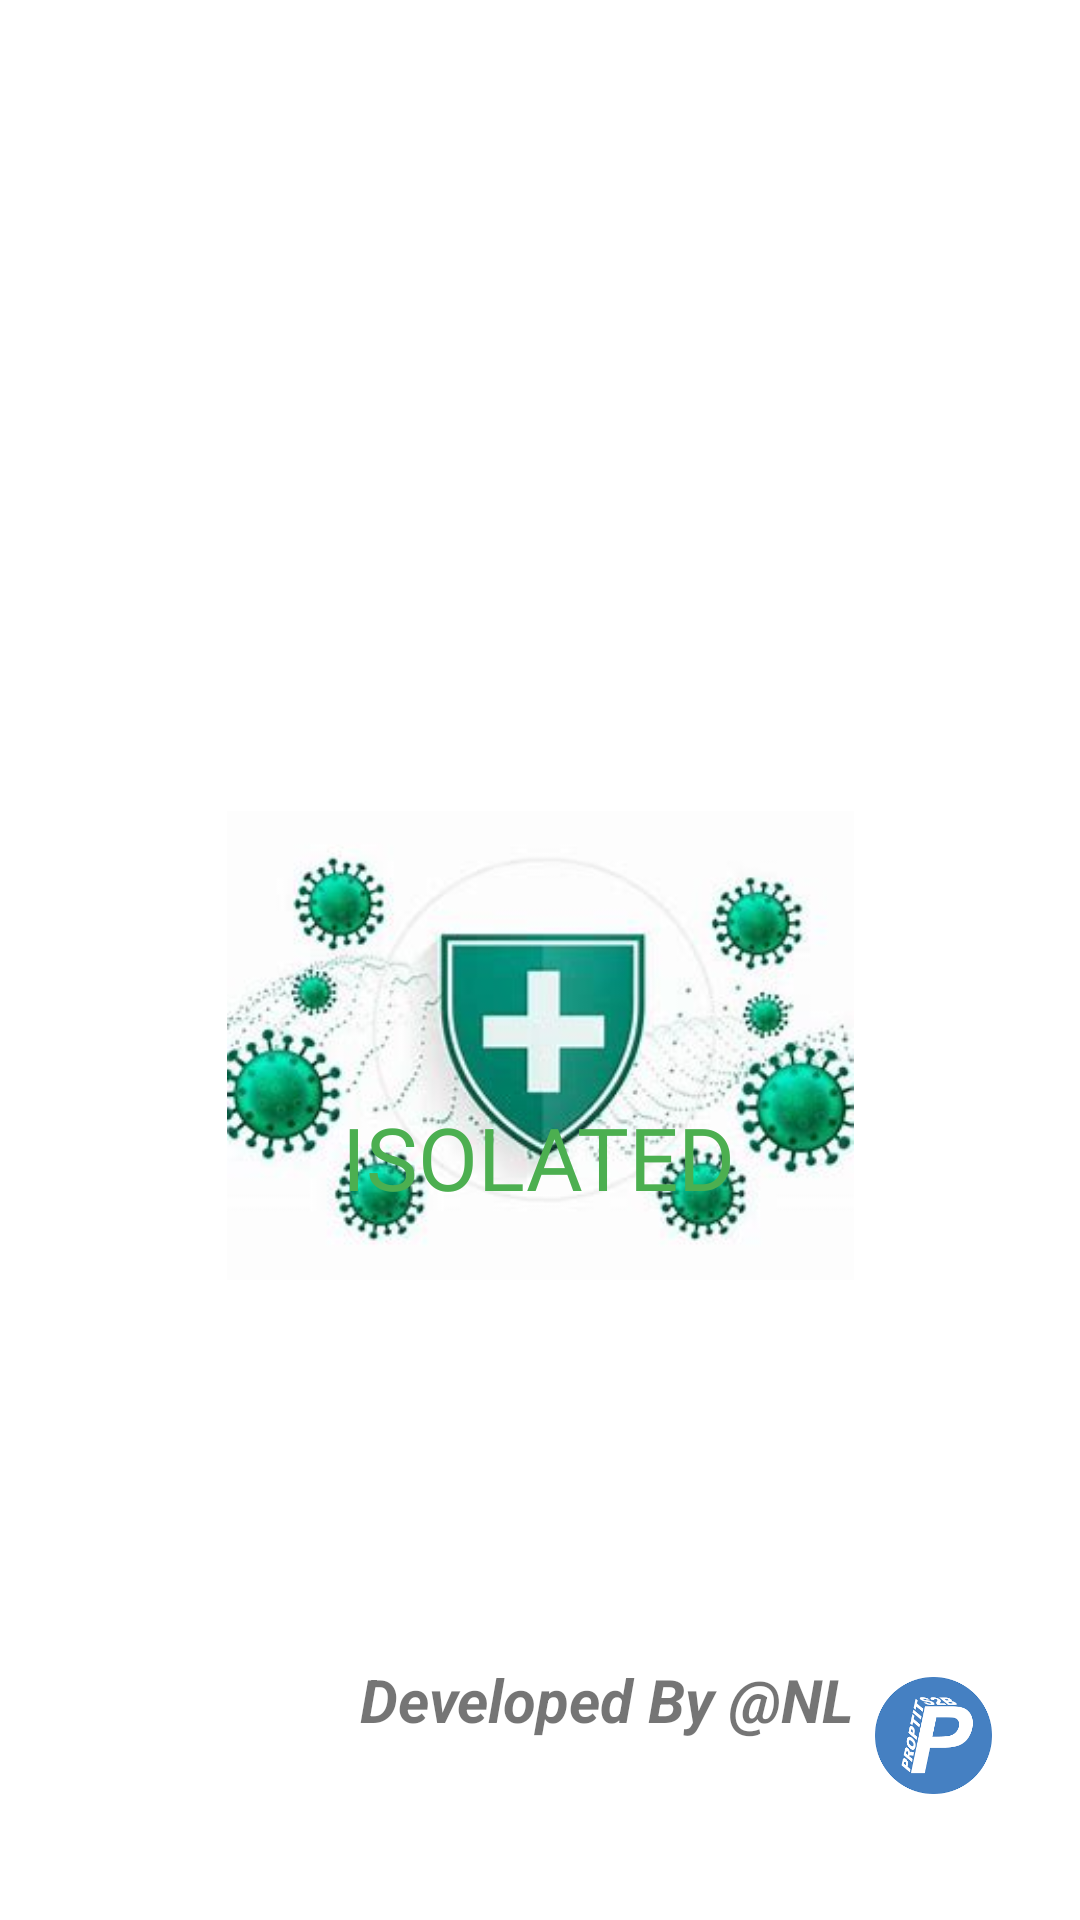

Reconstruct the res/layout file that produces this screen, plus the resources it refers to.
<!-- AndroidManifest.xml: application theme Theme.Isolated -->
<!-- res/layout/activity_main.xml -->
<?xml version="1.0" encoding="utf-8"?>
<androidx.constraintlayout.widget.ConstraintLayout xmlns:android="http://schemas.android.com/apk/res/android"
    xmlns:app="http://schemas.android.com/apk/res-auto"
    xmlns:tools="http://schemas.android.com/tools"
    android:id="@+id/img_logo"
    android:layout_width="match_parent"
    android:layout_height="match_parent"
    tools:context=".MainActivity">


    
    
    
    
    
    
    
    
    
    

    
    
    
    
    
    
    
    
    
    
    

    
    

    <TextView
        android:id="@+id/txtLogo"
        android:layout_width="wrap_content"
        android:layout_height="wrap_content"
        android:layout_alignParentEnd="true"
        android:layout_alignParentBottom="true"
        android:layout_marginStart="120dp"
        android:layout_marginBottom="60dp"
        android:text="Developed By @NL"
        android:textSize="20dp"
        android:textStyle="bold|italic"
        app:layout_constraintBottom_toBottomOf="parent"
        app:layout_constraintStart_toStartOf="parent" />

    <ImageView
        android:id="@+id/imageView3"
        android:layout_width="209dp"
        android:layout_height="241dp"
        android:layout_alignParentEnd="true"
        android:layout_alignParentBottom="true"
        android:layout_marginTop="228dp"
        android:src="@mipmap/pccovid"

        app:layout_constraintEnd_toEndOf="parent"
        app:layout_constraintStart_toStartOf="parent"
        app:layout_constraintTop_toTopOf="parent"
        app:layout_constraintVertical_bias="0.0">

    </ImageView>

    <ImageView
        android:id="@+id/img_logoclb"
        android:layout_width="47dp"
        android:layout_height="39dp"
        app:layout_constraintBottom_toBottomOf="parent"
        app:layout_constraintEnd_toEndOf="parent"
        app:layout_constraintHorizontal_bias="0.09"
        app:layout_constraintStart_toEndOf="@+id/txtLogo"
        app:layout_constraintTop_toTopOf="parent"
        app:layout_constraintVertical_bias="0.93"
        app:srcCompat="@drawable/logo_clb" />

    <TextView
        android:id="@+id/name_app"
        android:layout_width="wrap_content"
        android:layout_height="wrap_content"
        android:fontFamily="@font/berkshire_swash"
        android:text="ISOLATED"
        android:textColor="#4CAF50"
        android:textSize="29dp"
        app:layout_constraintBottom_toBottomOf="parent"
        app:layout_constraintEnd_toEndOf="parent"
        app:layout_constraintHorizontal_bias="0.498"
        app:layout_constraintStart_toStartOf="parent"
        app:layout_constraintTop_toTopOf="parent"
        app:layout_constraintVertical_bias="0.609" />

    
    
    
    
    
    
    
    
    
    
</androidx.constraintlayout.widget.ConstraintLayout>
<!-- resources referenced by this layout -->
<resources>
  <!-- drawable logo_clb: png bitmap (drawable-mdpi, 4934 bytes) -->
  <!-- mipmap pccovid: png bitmap (mipmap-xhdpi, 84209 bytes) -->
  <style name="Theme.Isolated" parent="Theme.MaterialComponents.DayNight.NoActionBar">
          
          <item name="colorPrimary">@color/purple_500</item>
          <item name="colorPrimaryVariant">@color/purple_700</item>
          <item name="colorOnPrimary">@color/white</item>
          
          <item name="colorSecondary">@color/teal_200</item>
          <item name="colorSecondaryVariant">@color/teal_700</item>
          <item name="colorOnSecondary">@color/black</item>
          
          <item name="android:statusBarColor" tools:targetApi="l">?attr/colorPrimaryVariant</item>
          
      </style>
  <!-- not gathered from this repository: default colours our renderer supplied (Android Studio template values) -->
  <color name="purple_500">#FF6200EE</color>
  <color name="purple_700">#FF3700B3</color>
  <color name="teal_200">#FF03DAC5</color>
  <color name="teal_700">#FF018786</color>
  <color name="black">#FF000000</color>
  <color name="white">#FFFFFFFF</color>
</resources>
